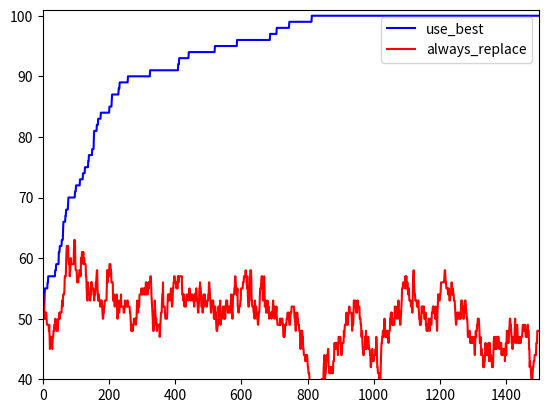

Write Python code to recreate this figure.
from random import randint, random
from copy import deepcopy
import matplotlib.pyplot as plt

def flipbit(xm, prob):
    out = []
    for bit in xm:
        if random() <= prob:
            out.append(int(not bit))
        else:
            out.append(bit)
    return out

# We kunnen ook gewoon sum() gebruiken ipv compare_list, want de target is allemaal 1's, dus dat zou ook
# een percentage geven, maar nu kunnen we het ook voor een random bitstring gebruiken.
def compare_lists(target, xm):
    correct = 0
    for i in range(len(xm)):
        if target[i] == xm[i]:
            correct += 1
    
    return correct

string_length = 100
target = [1]*string_length

l =  100
nr_gen = 1500
prob = 1/l

og =  [randint(0, 1) for i in range(l)]
 
x_best = deepcopy(og)
bestx_score = compare_lists(target, x_best)
plot_x_best = []
for gen in range(nr_gen):
    xm = flipbit(x_best, prob)
    xm_score = compare_lists(target, xm)
    if xm_score > bestx_score:
        x_best = deepcopy(xm)
        bestx_score = xm_score
    plot_x_best.append(bestx_score)

x_replace = deepcopy(og)
replacex_score = compare_lists(target, x_replace)
plot_x_replace = []
for gen in range(nr_gen):
    xm = flipbit(x_replace, prob)
    xm_score = compare_lists(target, xm)
    x_replace = deepcopy(xm)
    replacex_score = xm_score
    plot_x_replace.append(replacex_score)

plt.figure()
plt.plot(plot_x_best, color='blue', label='use_best')
plt.plot(plot_x_replace, color='red', label='always_replace')
plt.xlim(0, nr_gen)
plt.ylim(40, string_length+1)
plt.legend()
plt.show()

